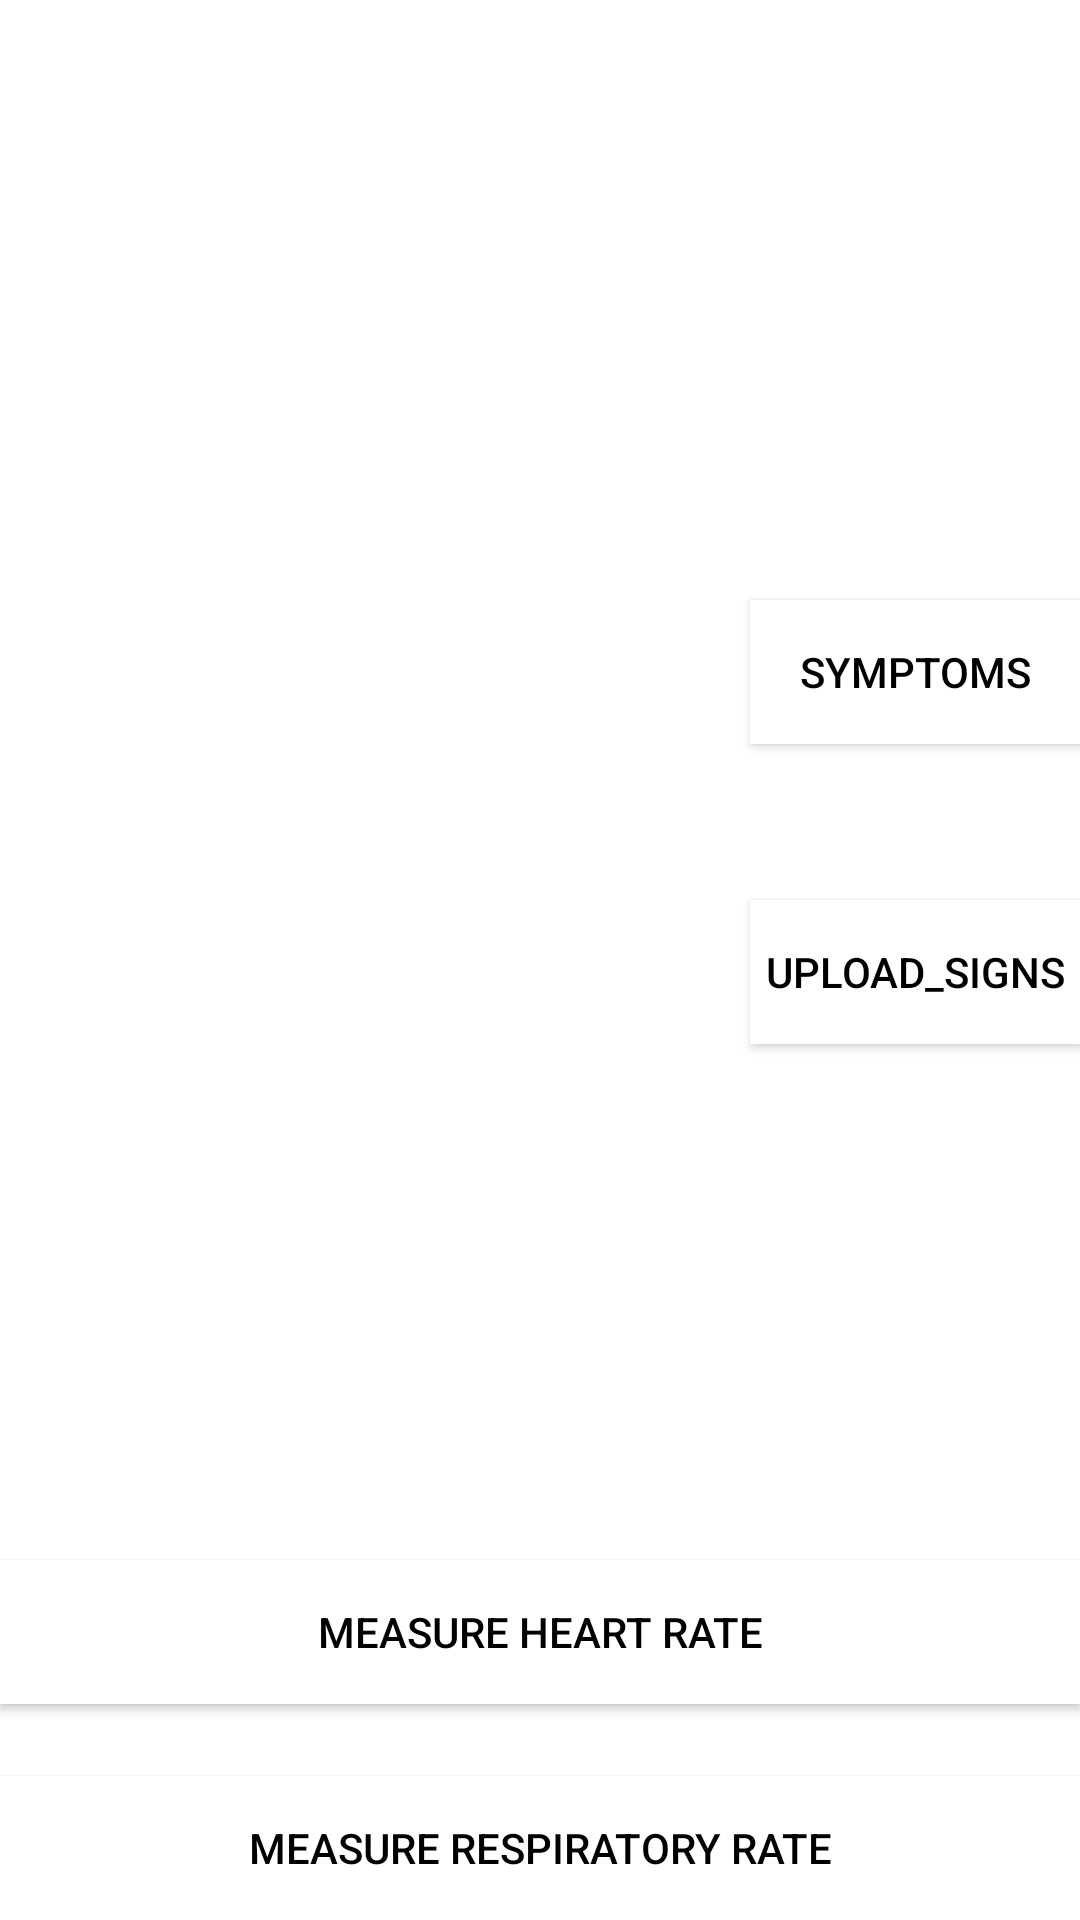

Layout XML and referenced resources for this Android screen:
<!-- AndroidManifest.xml: application theme Theme.Assignment1 -->
<!-- res/layout/activity_main.xml -->
<?xml version="1.0" encoding="utf-8"?>
<RelativeLayout xmlns:android="http://schemas.android.com/apk/res/android"
    xmlns:app="http://schemas.android.com/apk/res-auto"
    xmlns:tools="http://schemas.android.com/tools"
    android:layout_width="match_parent"
    android:layout_height="match_parent"
    tools:context=".MainActivity">

    <Button
        android:id="@+id/SYMPTOMS"
        android:layout_width="150dp"
        android:layout_height="wrap_content"
        android:layout_marginStart="250dp"
        android:layout_marginTop="200dp"
        android:background="@color/teal_200"

        android:backgroundTint="@color/design_default_color_background"
        android:text="@string/symptoms"
        android:textColor="@color/black" />

    <Button
        android:id="@+id/UPLOAD_SIGNS"
        android:layout_width="150dp"
        android:layout_height="wrap_content"
        android:layout_marginStart="250dp"
        android:layout_marginTop="300dp"
        android:background="@color/design_default_color_background"
        android:backgroundTint="@color/design_default_color_background"
        android:text="@string/upload_signs"
        android:textColor="@color/black" />

    <Button
        android:id="@+id/HEART_RATE"
        android:layout_width="match_parent"
        android:layout_height="wrap_content"
        android:layout_marginTop="520dp"
        android:background="@color/design_default_color_background"
        android:text="@string/measure_heart_rate"
        android:textColor="@color/black" />





















    <Button
        android:id="@+id/measure_respiratory_rate"
        android:layout_width="match_parent"
        android:layout_height="wrap_content"
        android:layout_alignParentBottom="true"
        android:background="@color/design_default_color_background"
        android:text="@string/measure_respiratory_rate"
        android:textColor="@color/black"
        app:iconTint="@color/black" />
</RelativeLayout>
<!-- resources referenced by this layout -->
<resources>
  <string name="measure_heart_rate">Measure Heart RATE</string>
  <string name="measure_respiratory_rate">Measure Respiratory rate</string>
  <string name="symptoms">SYMPTOMS</string>
  <string name="upload_signs">UPLOAD_SIGNS</string>
  <style name="Theme.Assignment1" parent="Theme.MaterialComponents.DayNight.DarkActionBar">
          
          <item name="colorPrimary">@color/teal_200</item>
          <item name="colorPrimaryVariant">@color/teal_700</item>
          <item name="colorOnPrimary">@color/white</item>
          
          <item name="colorSecondary">@color/teal_200</item>
          <item name="colorSecondaryVariant">@color/teal_700</item>
          <item name="colorOnSecondary">@color/black</item>
          
          <item name="android:statusBarColor" tools:targetApi="l">?attr/colorPrimaryVariant</item>
          
      </style>
  <!-- not gathered from this repository: default colours our renderer supplied (Android Studio template values) -->
  <color name="teal_200">#FF03DAC5</color>
  <color name="teal_700">#FF018786</color>
  <color name="black">#FF000000</color>
  <color name="white">#FFFFFFFF</color>
</resources>
